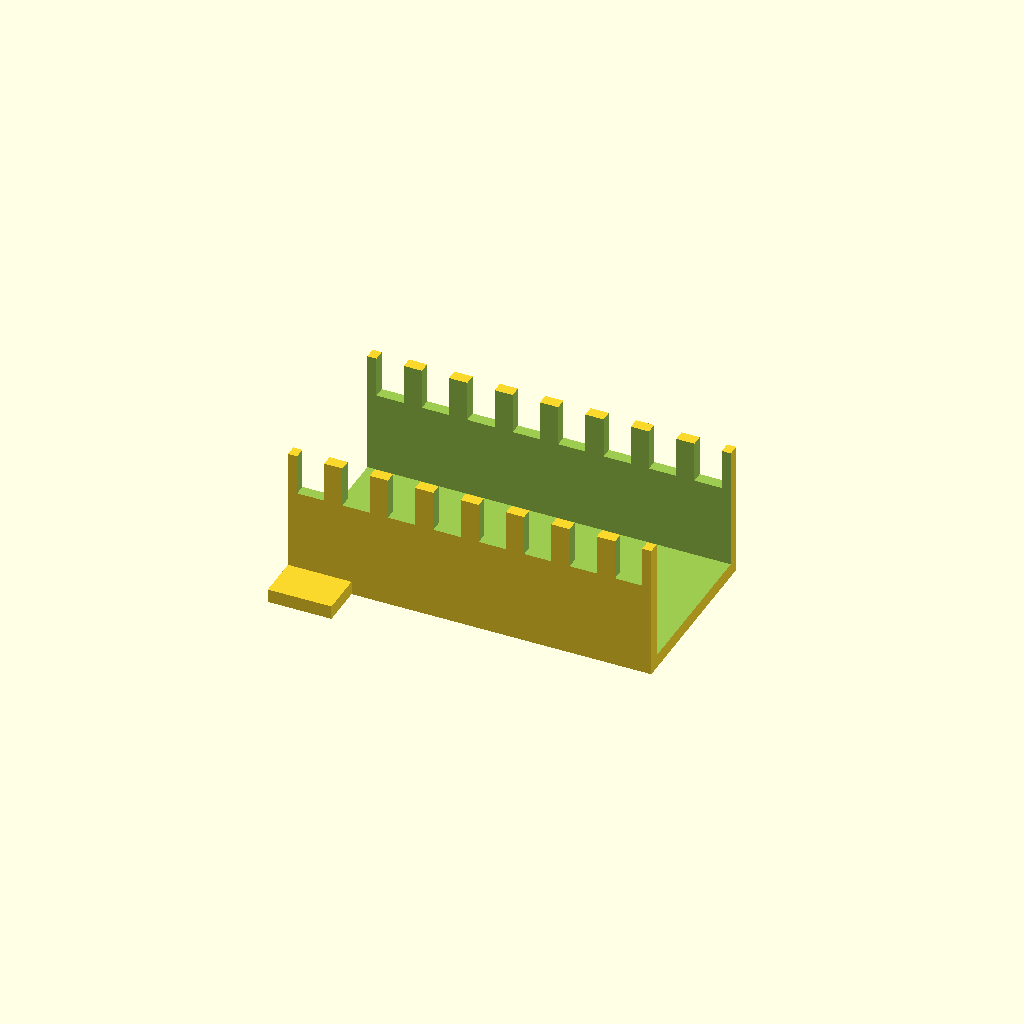
Cell 1: the model at its default parameters.
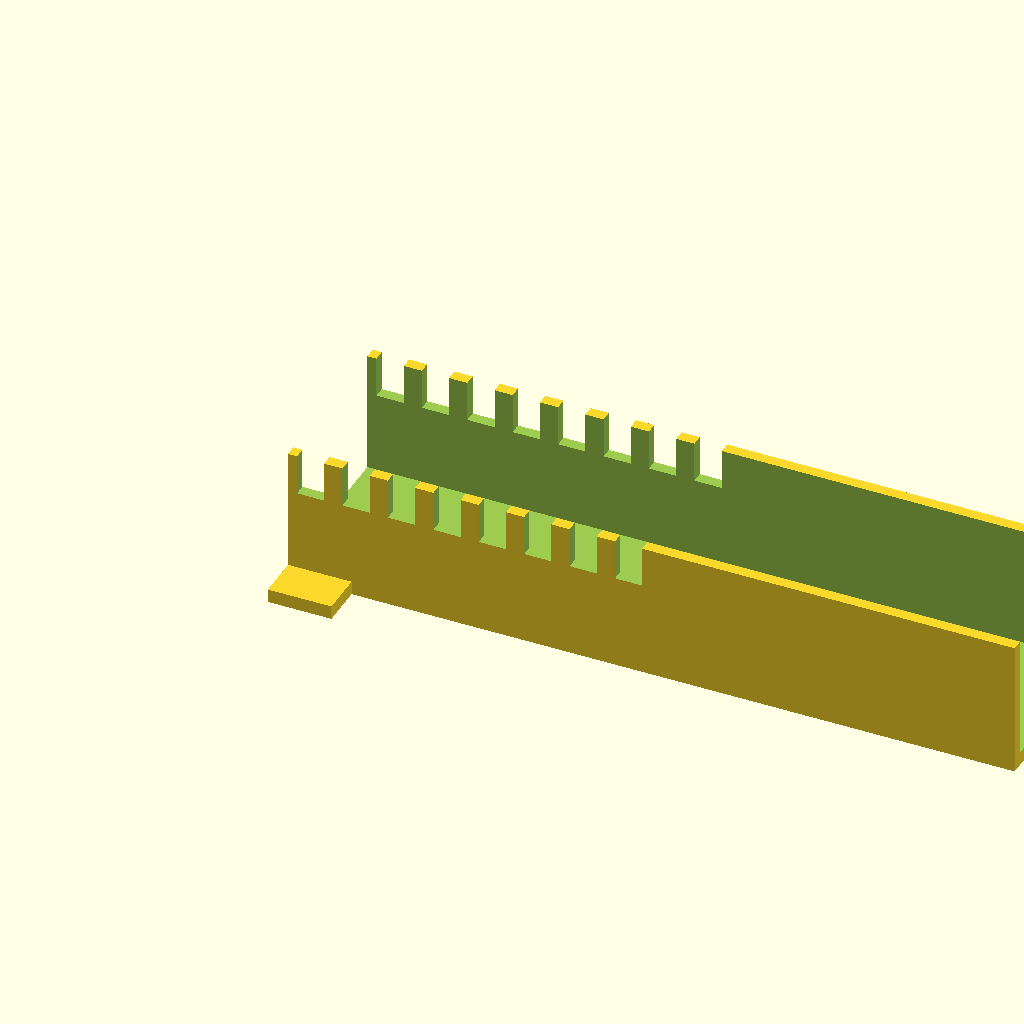
Cell 2: channel_l = 160 (everything else at default).
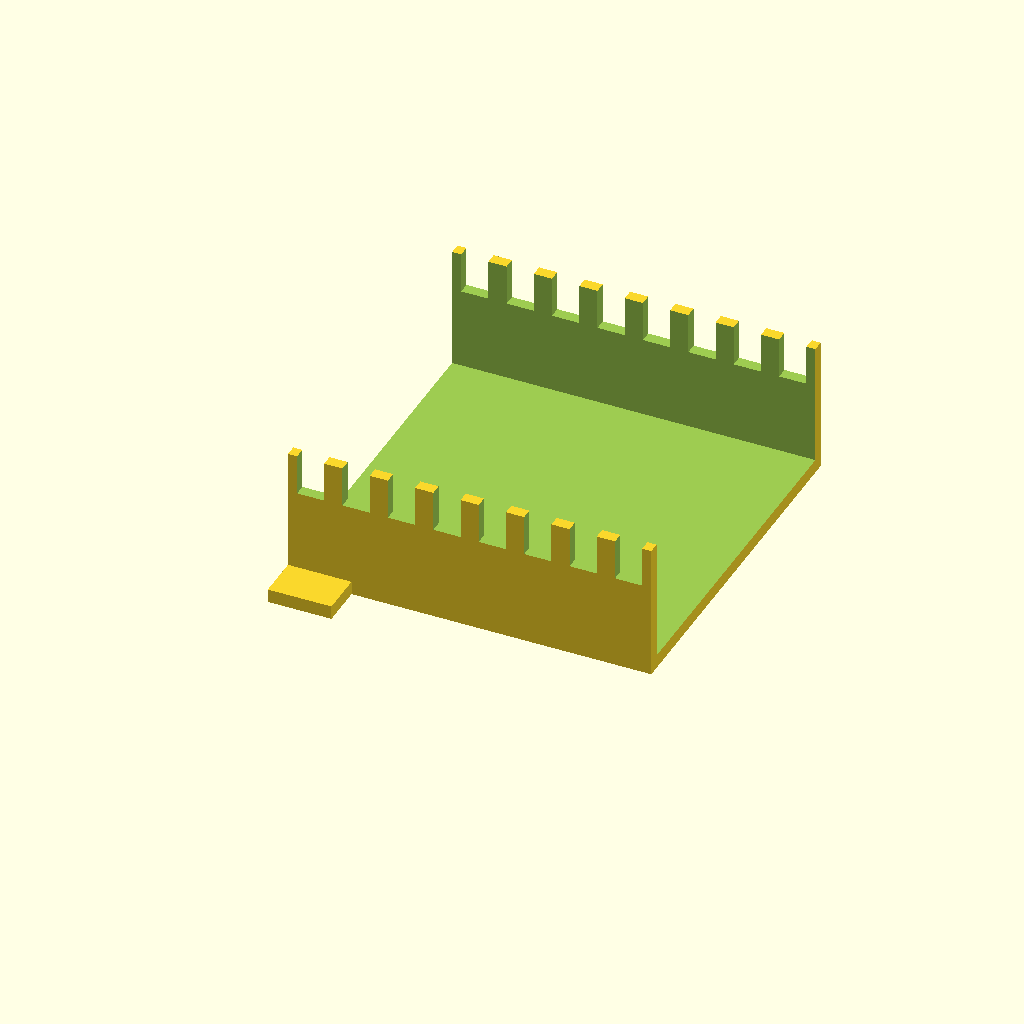
Cell 3: channel_w = 80 (everything else at default).
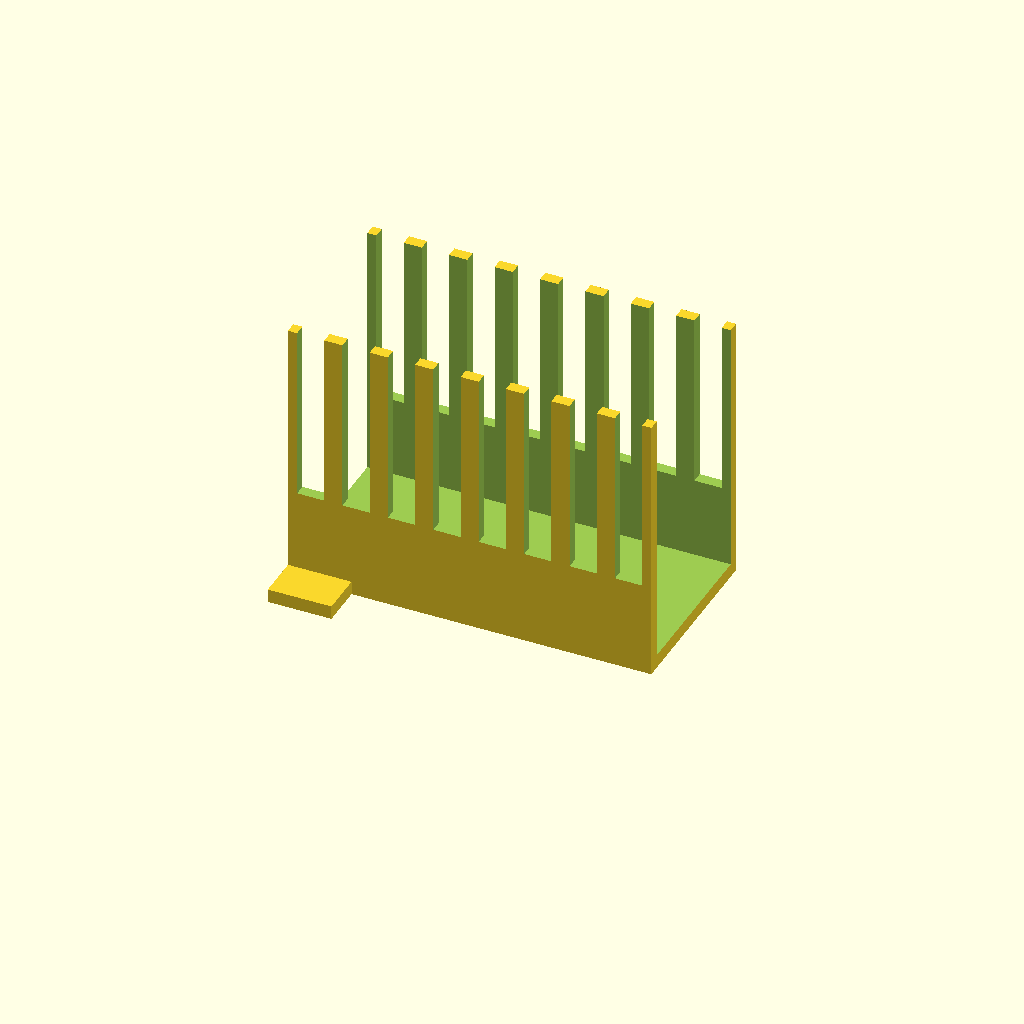
Cell 4 — channel_h set to 60, the other parameters unchanged.
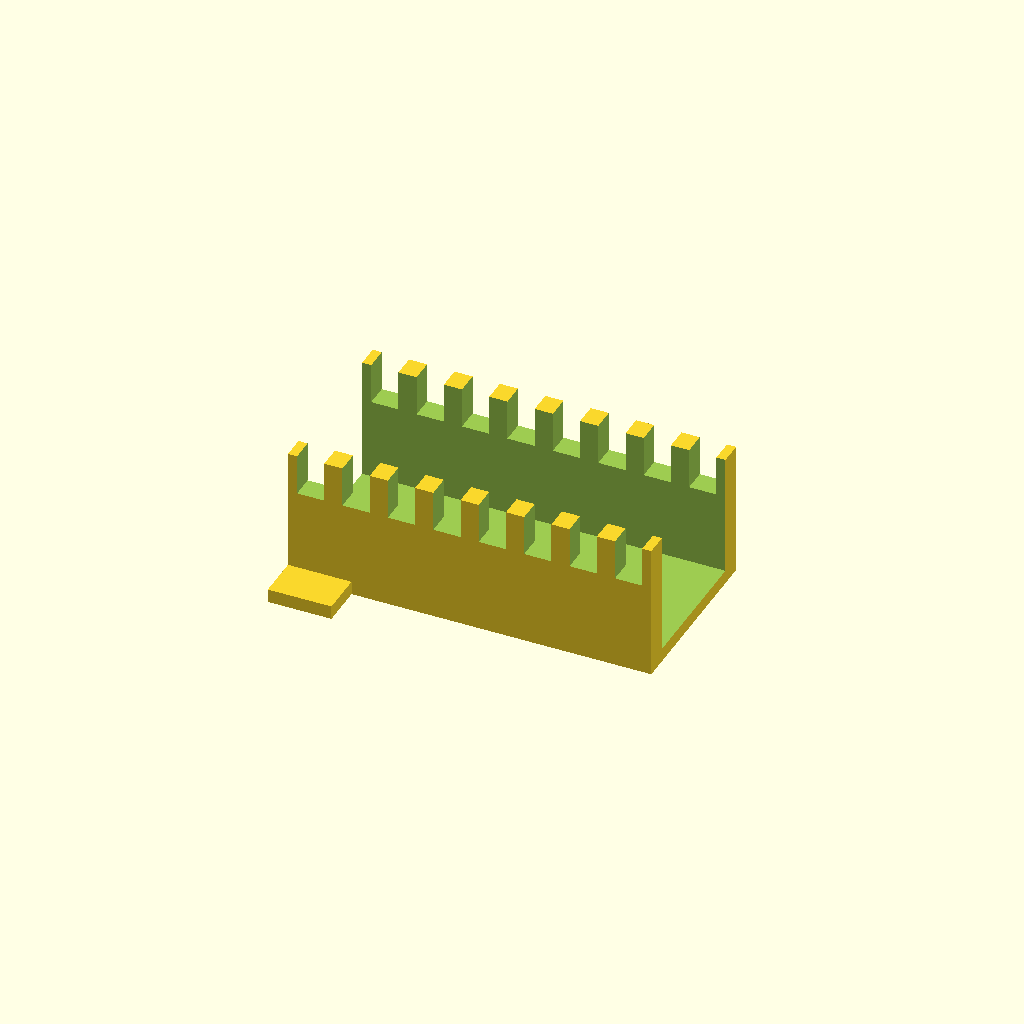
Cell 5: the same model with channel_t = 5.
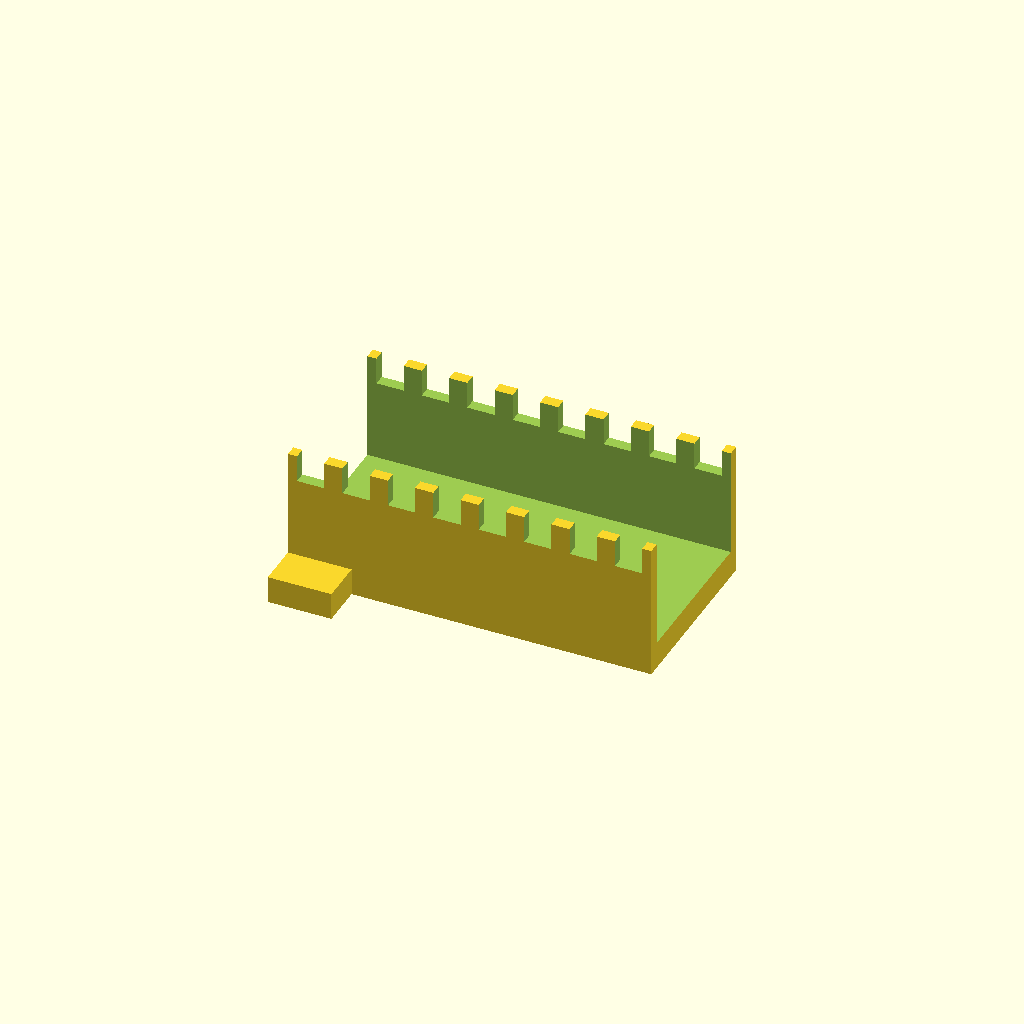
Cell 6 — floor_t set to 6, the other parameters unchanged.
All cells are drawn from one camera (rotation 55°, 0°, 25°, orthographic, colour scheme Cornfield), so only the parameter changes between them.
OpenSCAD source file optional_data/gen2/ducts/part_0010.scad:
$fn = 32;

// ----------------------------------------------------------------------
// Cable duct: 80 x 40 x 30 mm, 8 fingers
// ----------------------------------------------------------------------

// --- parameters (mm) ---
channel_l = 80;           // duct length, X
channel_w = 40;           // duct width, Y
channel_h = 30;           // duct height, Z
channel_t = 2.5;          // side wall thickness
floor_t = 3;              // floor thickness
slot_w = 6;               // finger slot width
slot_h = 18;              // finger slot height
fingers = 8;              // number of finger slots per side
pitch = 10;               // finger pitch
ear_w = 10.5;             // mounting ear width
ear_l = 14;               // mounting ear length

module shell() {
  difference() {
    cube([channel_l, channel_w, channel_h]);
    /* open top channel */
    translate([-channel_t - 1, channel_t, floor_t])
      cube([channel_l + 2 * channel_t + 2, channel_w - 2 * channel_t, channel_h + 1]);
  }
}

module ears() {
  translate([0, -ear_w + 1, 0]) cube([ear_l, ear_w, floor_t]);
  translate([0, channel_w - 1, 0]) cube([ear_l, ear_w, floor_t]);
}

difference() {
  union() {
    shell();
    ears();
  }
  /* finger slots cut through both side walls */
  for (i = [0 : fingers - 1]) translate([pitch / 2 + i * pitch - slot_w / 2, -1, floor_t + slot_h]) cube([slot_w, channel_w + 2, channel_h]);
}
Parameter table extracted from the source (name, type, default, range or options):
channel_l: number, default 80
channel_w: number, default 40
channel_h: number, default 30
channel_t: number, default 2.5
floor_t: number, default 3
slot_w: number, default 6
slot_h: number, default 18
fingers: number, default 8
pitch: number, default 10
ear_w: number, default 10.5
ear_l: number, default 14
